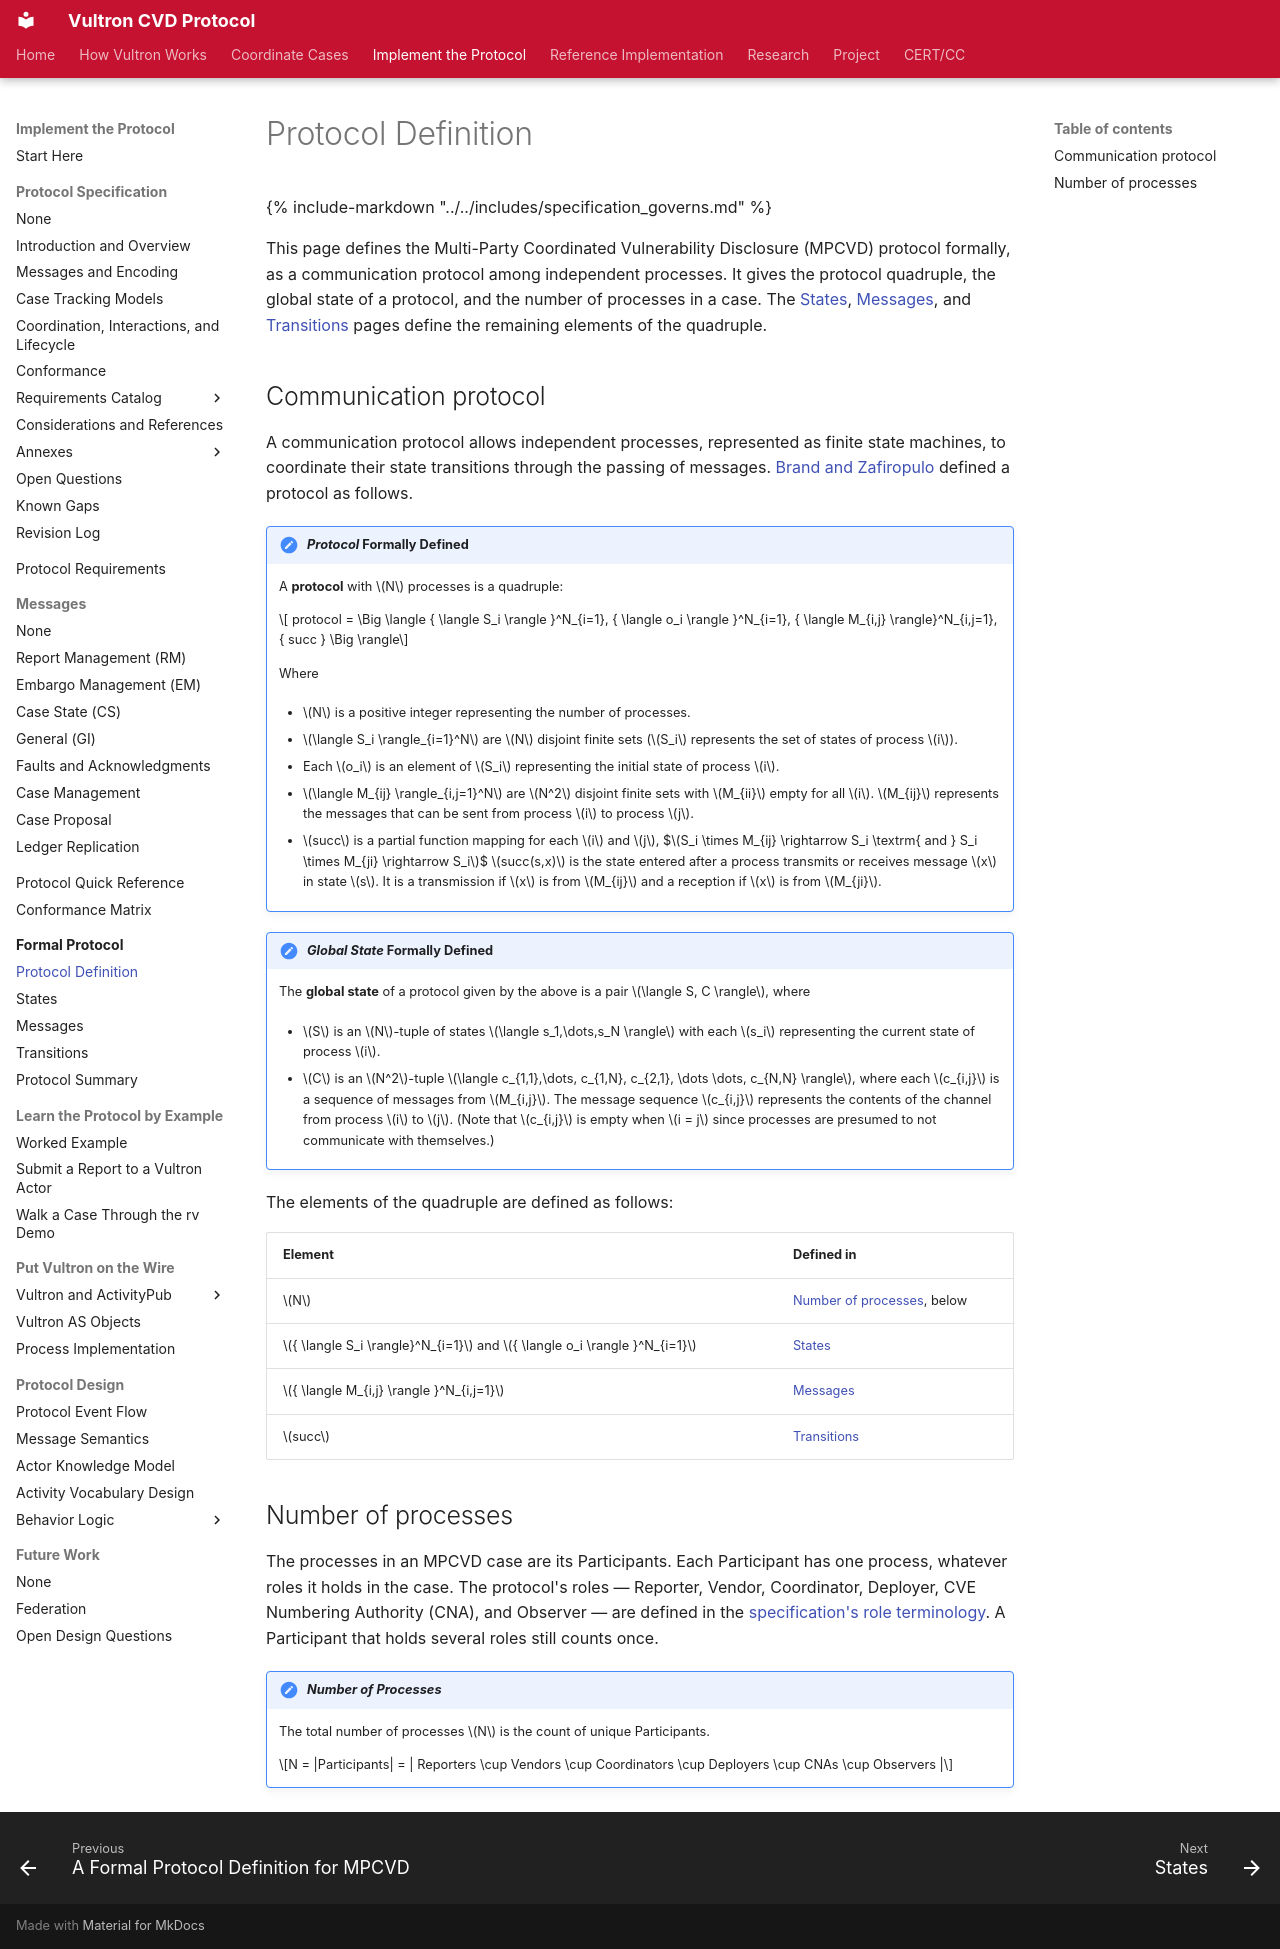

repository: CERTCC/Vultron · page: reference/formal_protocol/protocol_definition/index.html · generator: mkdocs

---
description: >
  The formal definition of the Vultron protocol as a Brand-Zafiropulo
  communication protocol, its global state, and its number of processes.
stakeholder_type: [platform-developer, process-researcher]
level: 400
page_type: reference
subject: protocol
---

# Protocol Definition

{% include-markdown "../../includes/specification_governs.md" %}

This page defines the Multi-Party Coordinated Vulnerability Disclosure (MPCVD) protocol formally, as a communication protocol among independent processes.
It gives the protocol quadruple, the global state of a protocol, and the number of processes in a case.
The [States](states.md), [Messages](messages.md), and [Transitions](transitions.md) pages define the remaining elements of the quadruple.

## Communication protocol

A communication protocol allows independent processes, represented as finite state machines, to coordinate their state transitions through the passing of messages.
[Brand and Zafiropulo](https://doi.org/10.1145/322374.322380){:target="_blank"} defined a protocol as follows.

!!! note "*Protocol* Formally Defined"

    A **protocol** with $N$ processes is a quadruple:

    $$
    protocol = 
        \Big \langle 
            { \langle S_i \rangle }^N_{i=1}, 
            { \langle o_i \rangle }^N_{i=1},
            { \langle M_{i,j} \rangle}^N_{i,j=1},
            { succ }
        \Big \rangle$$

    Where

    -   $N$ is a positive integer representing the number of processes.

    -   $\langle S_i \rangle_{i=1}^N$ are $N$ disjoint finite sets ($S_i$ represents the set of states of process $i$).

    -   Each $o_i$ is an element of $S_i$ representing the initial state of process $i$.

    -   $\langle M_{ij} \rangle_{i,j=1}^N$ are $N^2$ disjoint finite sets with $M_{ii}$ empty for all $i$.
        $M_{ij}$ represents the messages that can be sent from process $i$ to process $j$.

    -   $succ$ is a partial function mapping for each $i$ and $j$,
        $$S_i \times M_{ij} \rightarrow S_i \textrm{ and } S_i \times M_{ji} \rightarrow S_i$$
        $succ(s,x)$ is the state entered after a process transmits or receives message $x$ in state $s$.
        It is a transmission if $x$ is from $M_{ij}$ and a reception if $x$ is from $M_{ji}$.

!!! note "*Global State* Formally Defined"

    The **global state** of a protocol given by the above is a pair $\langle S, C \rangle$, where

    -   $S$ is an $N$-tuple of states $\langle s_1,\dots,s_N \rangle$ with each $s_i$ representing the current state of process $i$.

    -   $C$ is an $N^2$-tuple $\langle c_{1,1},\dots, c_{1,N}, c_{2,1}, \dots \dots, c_{N,N} \rangle$, where each $c_{i,j}$ is a sequence of messages from $M_{i,j}$.
        The message sequence $c_{i,j}$ represents the contents of the channel from process $i$ to $j$.
        (Note that $c_{i,j}$ is empty when $i = j$ since processes are presumed to not communicate with themselves.)

The elements of the quadruple are defined as follows:

| Element | Defined in |
|---|---|
| $N$ | [Number of processes](#number-of-processes), below |
| ${ \langle S_i \rangle}^N_{i=1}$ and ${ \langle o_i \rangle }^N_{i=1}$ | [States](states.md) |
| ${ \langle M_{i,j} \rangle }^N_{i,j=1}$ | [Messages](messages.md) |
| $succ$ | [Transitions](transitions.md) |

## Number of processes

The processes in an MPCVD case are its Participants.
Each Participant has one process, whatever roles it holds in the case.
The protocol's roles — Reporter, Vendor, Coordinator, Deployer, CVE Numbering Authority (CNA), and Observer — are defined in the [specification's role terminology](../vultron-spec/introduction.md#22-roles).
A Participant that holds several roles still counts once.

!!! note "*Number of Processes*"

    The total number of processes $N$ is the count of unique Participants.

    $$N = |Participants| = | Reporters \cup Vendors \cup Coordinators \cup Deployers \cup CNAs \cup Observers |$$
